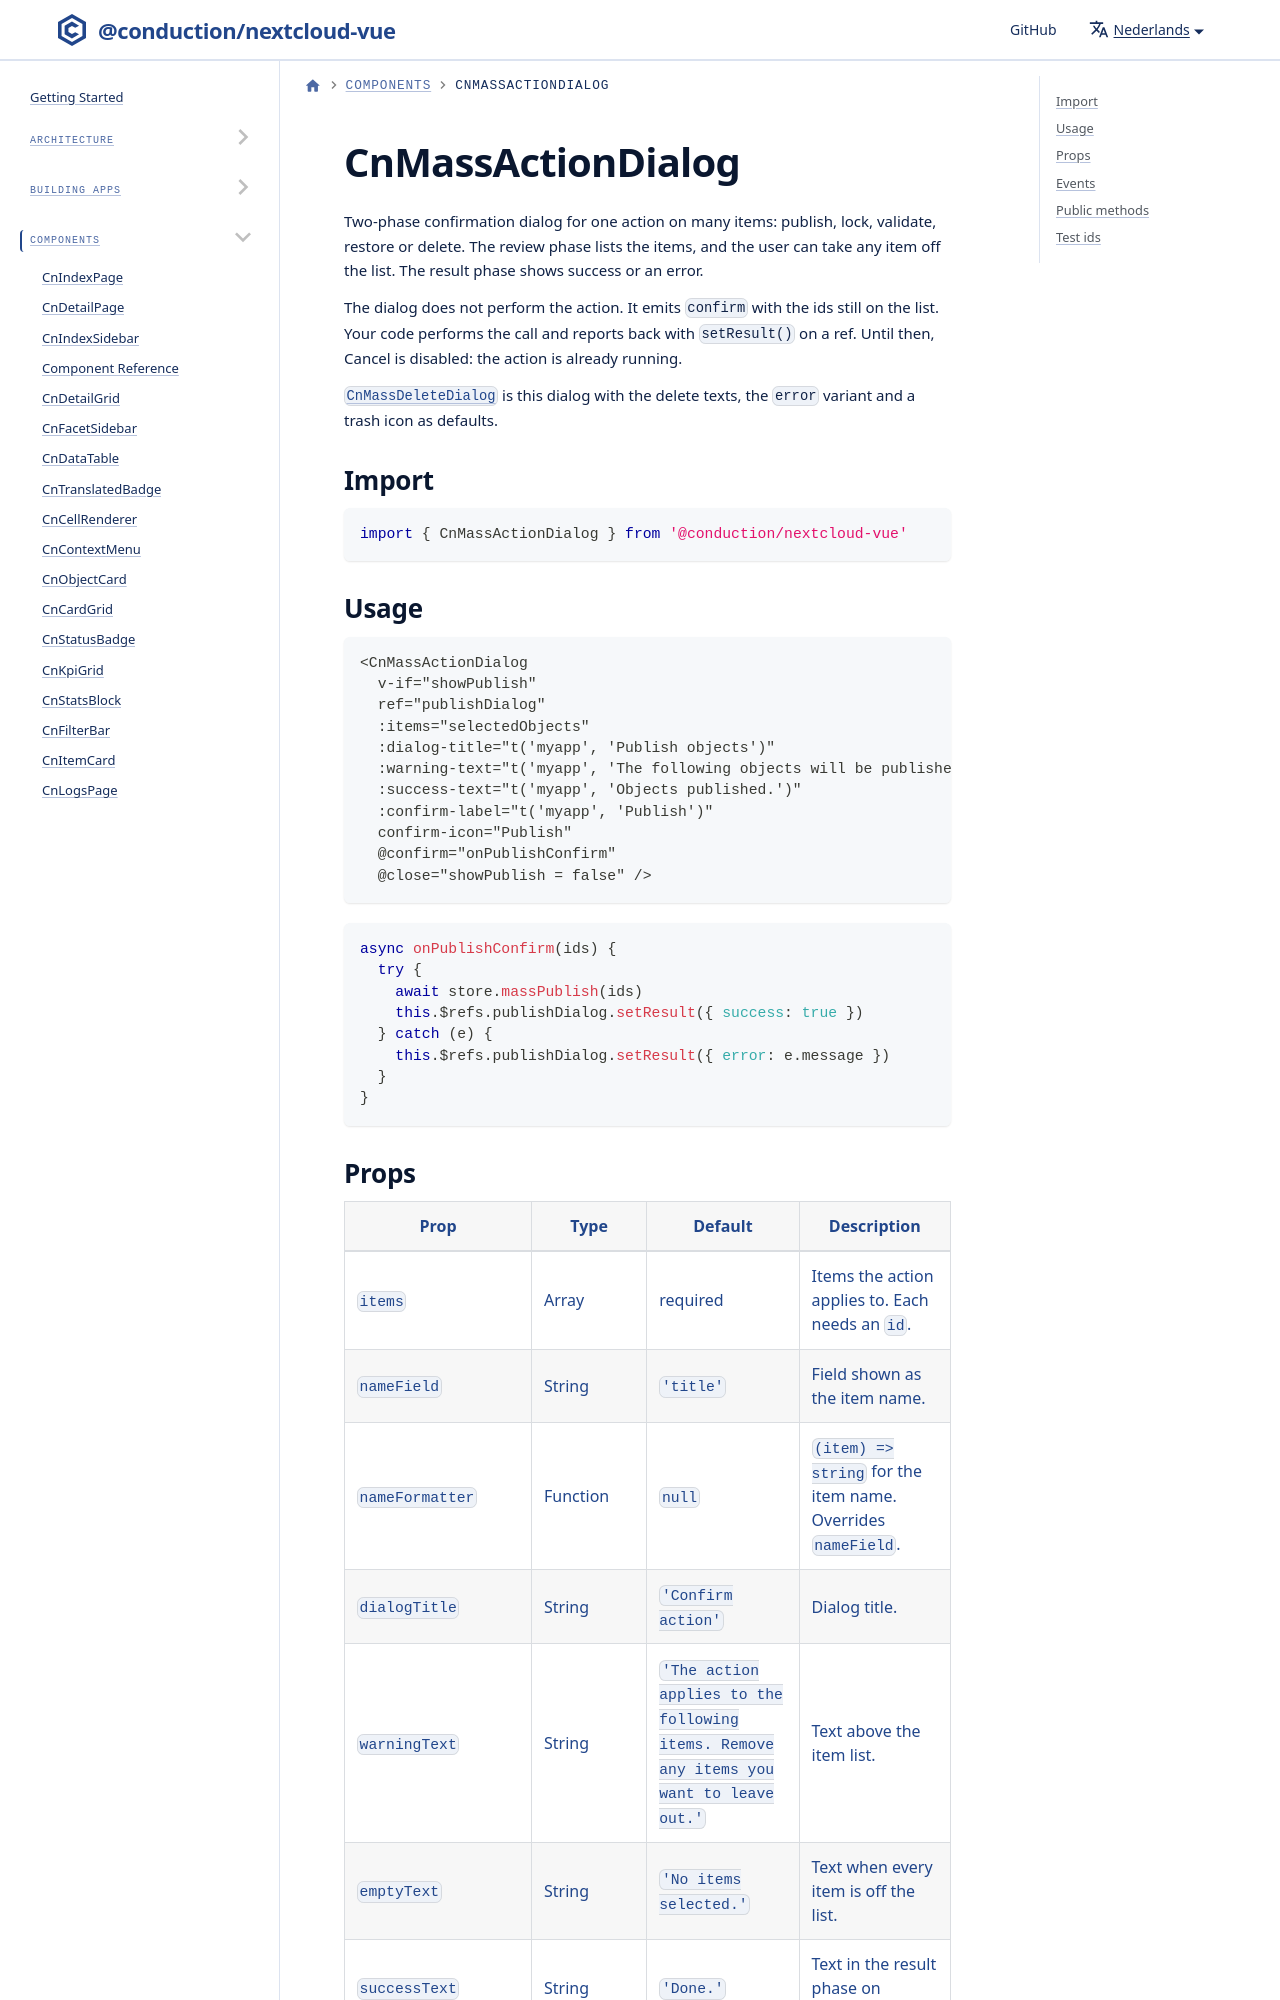

repository: ConductionNL/nextcloud-vue · page: nl/docs/components/cn-mass-action-dialog/index.html · generator: docusaurus

# CnMassActionDialog

Two-phase confirmation dialog for one action on many items: publish, lock, validate, restore or delete. The review phase lists the items, and the user can take any item off the list. The result phase shows success or an error.

The dialog does not perform the action. It emits `confirm` with the ids still on the list. Your code performs the call and reports back with `setResult()` on a ref. Until then, Cancel is disabled: the action is already running.
